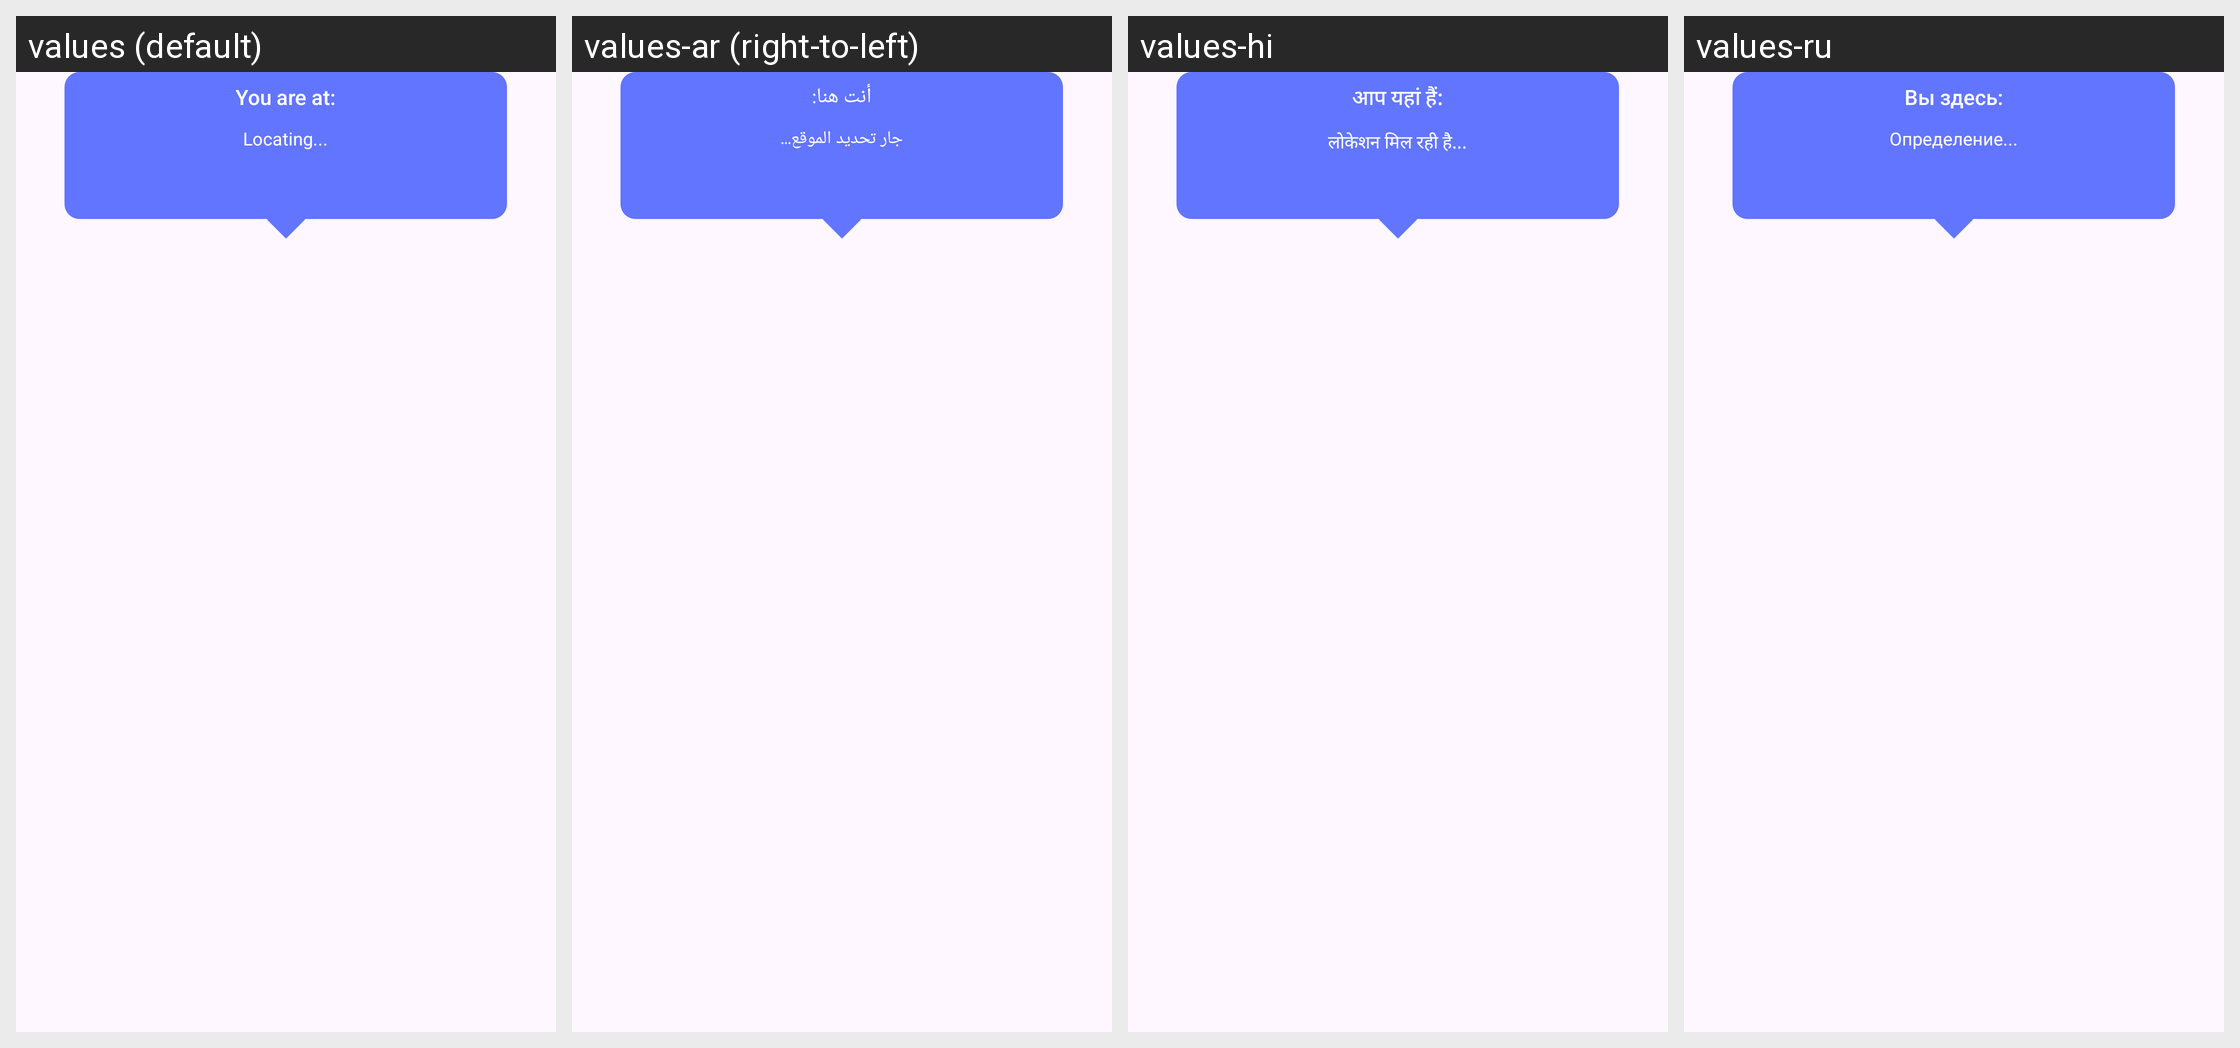

Locale-by-locale string values for the Android screen shown in this grid:
Android screen res/layout/layout_current_location_info_window.xml rendered under 4 locales, left to right: values (default), values-ar (right-to-left), values-hi, values-ru. Device: Nexus 5 (rendered at 1080×1920; each locale shown at half size, 540×960, under a caption strip naming it); theme Theme.LCB_Template.
Other locales in the repository, not shown: values-es, values-fr, values-in, values-ja, values-ko, values-pt, values-zh-rCN.
Strings drawn on this screen, with the default value and each locale's value (text and hints the layout hard-codes, and strings that could not be matched under every locale, appear in the picture but are not listed):

live_location_you_are_at
  values: You are at:
  values-ar: أنت هنا:
  values-hi: आप यहां हैं:
  values-ru: Вы здесь:

live_location_locating
  values: Locating...
  values-ar: جار تحديد الموقع...
  values-hi: लोकेशन मिल रही है...
  values-ru: Определение...
